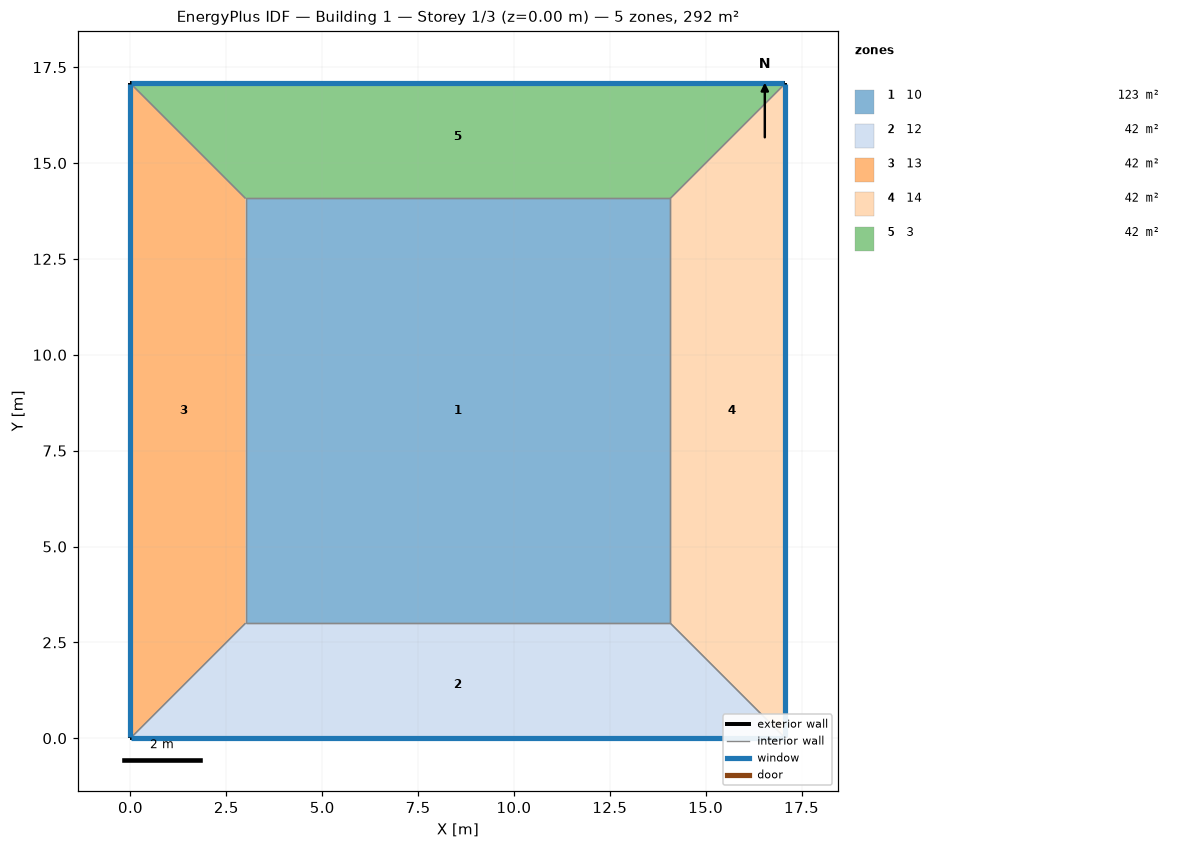
=== STOREY PLAN SPEC (per zone: floor XY polygon, exterior-wall plan segments, windows/doors) ===
zone 1: 10  (122.7 m²)
  floor: (3.00, 3.00) (3.00, 14.08) (14.08, 14.08) (14.08, 3.00)
  interior walls: 4
zone 2: 12  (42.2 m²)
  floor: (17.08, 0.00) (0.00, 0.00) (3.00, 3.00) (14.08, 3.00)
  exterior wall: (0.00, 0.00) – (17.08, 0.00)  [17.1 m]
    window: (0.03, 0.00) – (17.05, 0.00)  [12.3 m²]
  interior walls: 3
zone 3: 13  (42.2 m²)
  floor: (0.00, 0.00) (0.00, 17.08) (3.00, 14.08) (3.00, 3.00)
  exterior wall: (0.00, 17.08) – (0.00, 0.00)  [17.1 m]
    window: (0.00, 17.05) – (0.00, 0.03)  [12.3 m²]
  interior walls: 3
zone 4: 14  (42.2 m²)
  floor: (17.08, 17.08) (17.08, 0.00) (14.08, 3.00) (14.08, 14.08)
  exterior wall: (17.08, 0.00) – (17.08, 17.08)  [17.1 m]
    window: (17.08, 0.03) – (17.08, 17.05)  [12.3 m²]
  interior walls: 3
zone 5: 3  (42.2 m²)
  floor: (0.00, 17.08) (17.08, 17.08) (14.08, 14.08) (3.00, 14.08)
  exterior wall: (17.08, 17.08) – (0.00, 17.08)  [17.1 m]
    window: (17.05, 17.08) – (0.03, 17.08)  [12.3 m²]
  interior walls: 3

=== DERIVED (storey summary) ===
Building: Building 1
Storey: 1 of 3  (floor level z = 0.00 m)
Storey gross floor area: 291.7 m²
Zones on this storey: 5
  - 10: floor 122.7 m²
  - 12: floor 42.2 m²; exterior wall 17.1 m (68.3 m²); 1 window(s) 12.3 m²; WWR 18.0%
  - 13: floor 42.2 m²; exterior wall 17.1 m (68.3 m²); 1 window(s) 12.3 m²; WWR 18.0%
  - 14: floor 42.2 m²; exterior wall 17.1 m (68.3 m²); 1 window(s) 12.3 m²; WWR 18.0%
  - 3: floor 42.2 m²; exterior wall 17.1 m (68.3 m²); 1 window(s) 12.3 m²; WWR 18.0%
Zone adjacency (shared interzone walls):
  - 10 ↔ 12
  - 10 ↔ 13
  - 10 ↔ 14
  - 10 ↔ 3
  - 12 ↔ 13
  - 12 ↔ 14
  - 13 ↔ 3
  - 14 ↔ 3